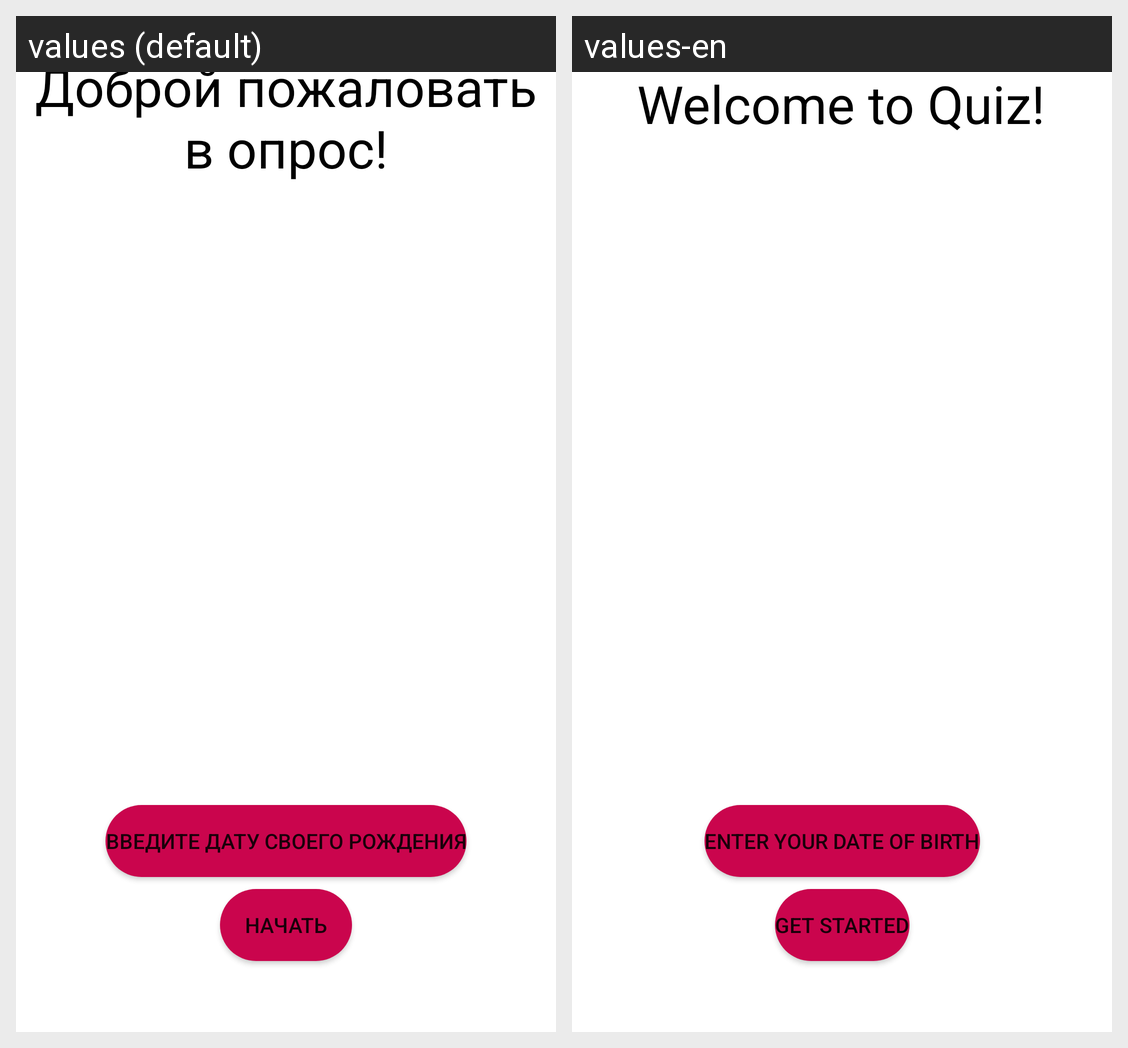

For this localized Android screen grid, give each drawn string resource with its value in every locale shown.
Android screen res/layout/splash_activity.xml rendered under 2 locales, left to right: values (default), values-en. Device: Nexus 5 (rendered at 1080×1920; each locale shown at half size, 540×960, under a caption strip naming it); theme splashScreenTheme.
Strings drawn on this screen, with the default value and each locale's value (text and hints the layout hard-codes, and strings that could not be matched under every locale, appear in the picture but are not listed):

get_started
  values: Начать
  values-en: Get started

date_picker_button_title
  values: Введите дату своего рождения
  values-en: Enter your date of birth

welcome_text_view
  values: Доброй пожаловать в опрос!
  values-en: Welcome to Quiz!
